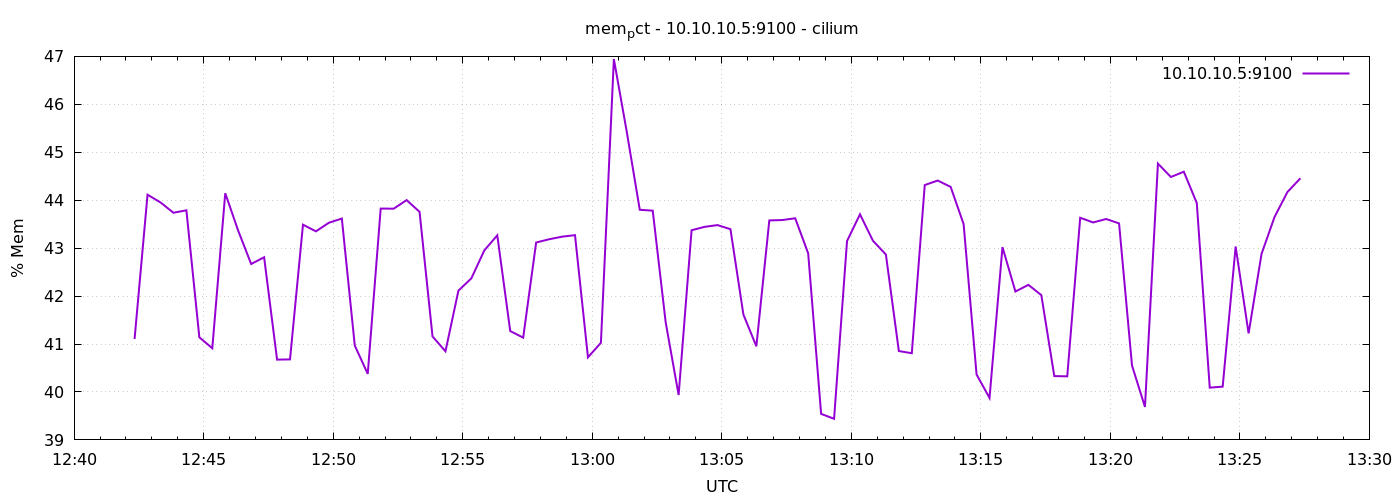

The file beside this chart, header and first rows:
1776948140	41.10564142464551
1776948170	44.11
1776948200	43.95
1776948230	43.74
1776948260	43.79
1776948290	41.14
1776948320	40.91
1776948350	44.15
1776948380	43.36
1776948410	42.67
1776948440	42.81
1776948470	40.67
1776948500	40.68
1776948530	43.49
1776948560	43.35
1776948590	43.53
1776948620	43.62
1776948650	40.97
1776948680	40.38
1776948710	43.83
1776948740	43.82
1776948770	44
1776948800	43.76
1776948830	41.16
1776948860	40.85
1776948890	42.11
1776948920	42.37
1776948950	42.95
1776948980	43.27
1776949010	41.27
1776949040	41.13
1776949070	43.12
1776949100	43.19
1776949130	43.24
1776949160	43.27
1776949190	40.72
1776949220	41.03
1776949250	46.94
1776949280	45.42
1776949310	43.8
1776949340	43.78
1776949370	41.45
1776949400	39.94
1776949430	43.37
1776949460	43.44
1776949490	43.48
1776949520	43.4
1776949550	41.61
1776949580	40.95
1776949610	43.58
1776949640	43.59
1776949670	43.62
1776949700	42.89
1776949730	39.54
1776949760	39.44
1776949790	43.15
1776949820	43.71
1776949850	43.15
1776949880	42.87
1776949910	40.85
1776949940	40.81
... 30 more rows
